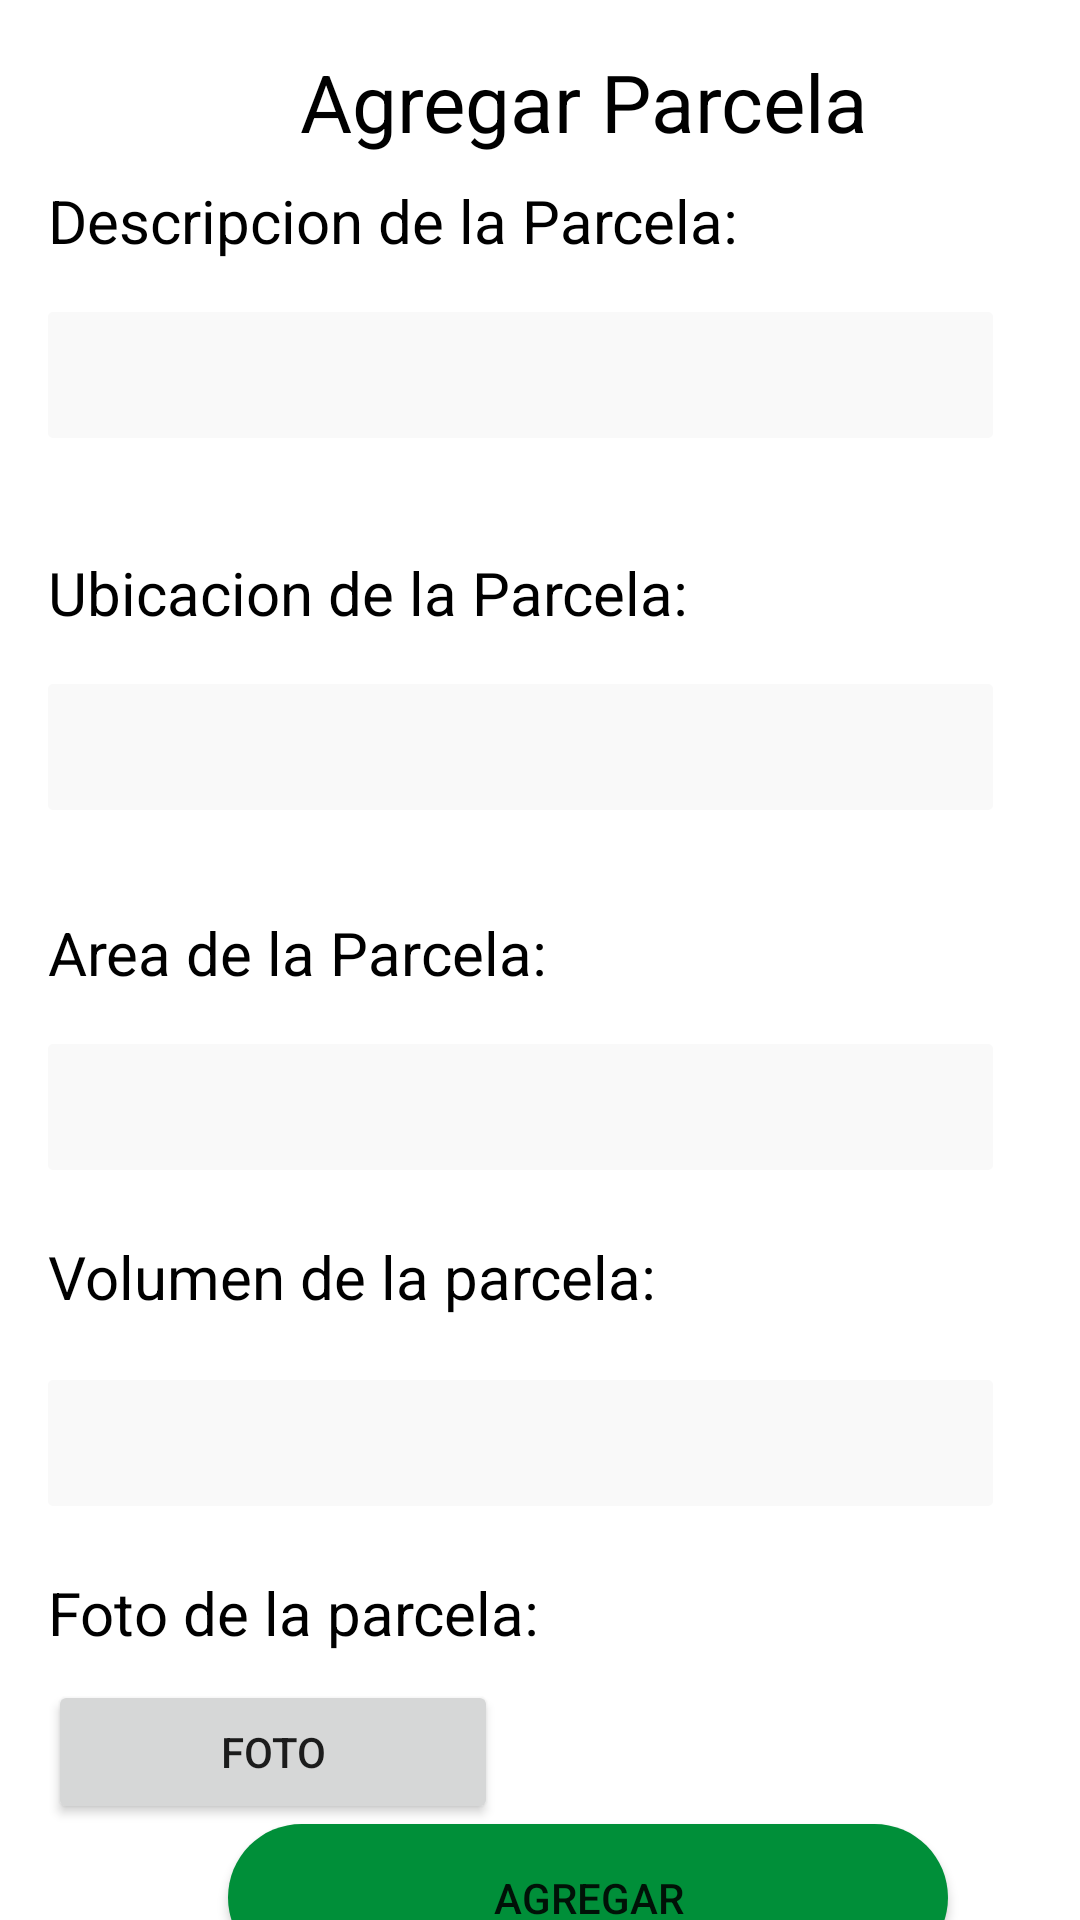

Produce the Android XML layout that renders to this screen, including the resource entries it uses.
<!-- AndroidManifest.xml: application theme Theme.Agrotech -->
<!-- res/layout/add_plot.xml -->
<?xml version="1.0" encoding="utf-8"?>
<androidx.constraintlayout.widget.ConstraintLayout xmlns:android="http://schemas.android.com/apk/res/android"
    xmlns:app="http://schemas.android.com/apk/res-auto"
    xmlns:tools="http://schemas.android.com/tools"
    android:layout_width="match_parent"
    android:layout_height="match_parent"
    tools:context=".AddPlot">

    <ImageView
        android:id="@+id/imageView1"
        android:layout_width="wrap_content"
        android:layout_height="wrap_content"
        android:scaleType="centerCrop"
        app:srcCompat="@drawable/backopacity" />


    <TextView
        android:id="@+id/textView17"
        android:layout_width="wrap_content"
        android:layout_height="wrap_content"
        android:layout_marginStart="100dp"
        android:layout_marginTop="16dp"
        android:lineSpacingMultiplier="0.85"
        android:text="Agregar Parcela"
        android:textColor="#FF000000"
        android:textSize="26.67sp"
        app:layout_constraintStart_toStartOf="parent"
        app:layout_constraintTop_toTopOf="parent" />

    <EditText
        android:id="@+id/area"
        android:layout_width="wrap_content"
        android:layout_height="wrap_content"
        android:layout_marginStart="16dp"
        android:layout_marginTop="348dp"
        android:background="@drawable/editborder"
        android:inputType="numberDecimal|numberSigned"

        app:layout_constraintStart_toStartOf="parent"
        app:layout_constraintTop_toTopOf="parent" />

    <TextView
        android:id="@+id/textView18"
        style="@style/plotdesc"
        android:layout_width="wrap_content"
        android:layout_height="wrap_content"
        android:layout_marginStart="16dp"
        android:layout_marginTop="60dp"
        android:text="Descripcion de la Parcela:"
        app:layout_constraintStart_toStartOf="parent"
        app:layout_constraintTop_toTopOf="parent" />

    <EditText
        android:id="@+id/desc"
        android:layout_width="wrap_content"
        android:layout_height="wrap_content"
        android:layout_marginStart="16dp"
        android:layout_marginTop="104dp"

        android:background="@drawable/editborder"
        android:ems="10"
        android:inputType="textPersonName"
        app:layout_constraintStart_toStartOf="parent"
        app:layout_constraintTop_toTopOf="parent" />

    <TextView
        android:id="@+id/textView19"
        style="@style/plotdesc"
        android:layout_width="wrap_content"
        android:layout_height="wrap_content"
        android:layout_marginStart="16dp"
        android:layout_marginTop="184dp"
        android:text="Ubicacion de la Parcela:"
        app:layout_constraintStart_toStartOf="parent"
        app:layout_constraintTop_toTopOf="parent" />

    <EditText
        android:id="@+id/plotstatus"
        android:layout_width="wrap_content"
        android:layout_height="wrap_content"
        android:layout_marginStart="16dp"
        android:layout_marginTop="228dp"
        android:background="@drawable/editborder"
        android:ems="10"
        android:inputType="textPersonName"
        app:layout_constraintStart_toStartOf="parent"
        app:layout_constraintTop_toTopOf="parent" />

    <TextView
        android:id="@+id/textView21"
        style="@style/plotdesc"
        android:layout_width="wrap_content"
        android:layout_height="wrap_content"
        android:layout_marginStart="16dp"
        android:layout_marginTop="304dp"
        android:text="Area de la Parcela:"
        app:layout_constraintStart_toStartOf="parent"
        app:layout_constraintTop_toTopOf="parent" />

    <EditText
        android:id="@+id/volume"
        android:layout_width="wrap_content"
        android:layout_height="wrap_content"
        android:layout_marginStart="16dp"
        android:layout_marginTop="460dp"
        android:background="@drawable/editborder"
        android:ems="10"
        android:inputType="numberDecimal|numberSigned"
        app:layout_constraintStart_toStartOf="parent"
        app:layout_constraintTop_toTopOf="parent" />

    <TextView
        android:id="@+id/textView23"
        style="@style/plotdesc"
        android:layout_width="wrap_content"
        android:layout_height="wrap_content"
        android:layout_marginStart="16dp"
        android:layout_marginTop="524dp"
        android:text="Foto de la parcela:"
        app:layout_constraintStart_toStartOf="parent"
        app:layout_constraintTop_toTopOf="parent" />

    <Button
        android:id="@+id/plotadd"
        android:layout_width="150dp"
        android:layout_height="wrap_content"
        android:layout_marginStart="16dp"

        android:layout_marginTop="560dp"
        android:text="Foto"
        app:layout_constraintStart_toStartOf="parent"
        app:layout_constraintTop_toTopOf="parent" />

    <Button
        android:id="@+id/add"
        android:layout_width="240dp"
        android:layout_height="49dp"
        android:layout_marginStart="76dp"
        android:layout_marginTop="608dp"
        android:background="@drawable/button_style"
        android:text="Agregar"
        app:layout_constraintStart_toStartOf="parent"
        app:layout_constraintTop_toTopOf="parent" />

    <TextView
        android:id="@+id/textView22"
        style="@style/plotdesc"
        android:layout_width="wrap_content"
        android:layout_height="wrap_content"
        android:layout_marginStart="16dp"
        android:layout_marginTop="412dp"
        android:text="Volumen de la parcela:"
        app:layout_constraintStart_toStartOf="parent"
        app:layout_constraintTop_toTopOf="parent" />


</androidx.constraintlayout.widget.ConstraintLayout>
<!-- resources referenced by this layout -->
<resources>
  <!-- drawable button_style (drawable) -->
  <?xml version="1.0" encoding="utf-8"?>
  <shape android:shape="rectangle" xmlns:android="http://schemas.android.com/apk/res/android">
      <corners android:radius="33.33dp"/>
      <solid android:color="#FF008F39"/>
      <size android:height="51dp" android:width="290dp"/>
  </shape>
  <!-- drawable editborder (drawable) -->
  <?xml version="1.0" encoding="utf-8"?>
  <shape android:shape="rectangle" xmlns:android="http://schemas.android.com/apk/res/android">
      <corners android:radius="1.67dp"/>
      <solid android:color="#FFF9F9F9"/>
      <size android:height="42dp" android:width="315dp"/>
  </shape>
  <style name="plotdesc">
  
          <item name="android:textColor">#FF000000</item>
          <item name="android:textSize">20sp</item>
          <item name="android:lineSpacingMultiplier">1.13</item>
      </style>
  <style name="Theme.Agrotech" parent="Theme.MaterialComponents.DayNight.DarkActionBar">
          
          <item name="colorPrimary">@color/purple_500</item>
          <item name="colorPrimaryVariant">@color/purple_700</item>
          <item name="colorOnPrimary">@color/white</item>
          
          <item name="colorSecondary">@color/purple_500</item>
          <item name="colorSecondaryVariant">@color/teal_700</item>
          <item name="colorOnSecondary">@color/black</item>
          
          <item name="android:statusBarColor" tools:targetApi="l">?attr/colorPrimaryVariant</item>
          
  
      </style>
  <color name="purple_500">#008F39</color>
  <color name="purple_700">#FF3700B3</color>
  <color name="white">#FFFFFFFF</color>
  <color name="teal_700">#FF018786</color>
  <color name="black">#FF000000</color>
</resources>
